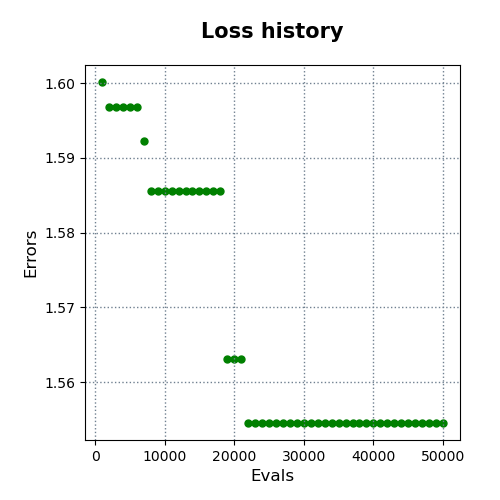

Data behind this chart, as committed beside it:
evals, errors
1000, 1.6
2000, 1.597
3000, 1.597
4000, 1.597
5000, 1.597
6000, 1.597
7000, 1.592
8000, 1.586
9000, 1.586
10000, 1.586
11000, 1.586
12000, 1.586
13000, 1.586
14000, 1.586
15000, 1.586
16000, 1.586
17000, 1.586
18000, 1.586
19000, 1.563
20000, 1.563
21000, 1.563
22000, 1.555
23000, 1.555
24000, 1.555
25000, 1.555
26000, 1.555
27000, 1.555
28000, 1.555
29000, 1.555
30000, 1.555
31000, 1.555
32000, 1.555
33000, 1.555
34000, 1.555
35000, 1.555
36000, 1.555
37000, 1.555
38000, 1.555
39000, 1.555
40000, 1.555
41000, 1.555
42000, 1.555
43000, 1.555
44000, 1.555
45000, 1.555
46000, 1.555
47000, 1.555
48000, 1.555
49000, 1.555
50000, 1.555
